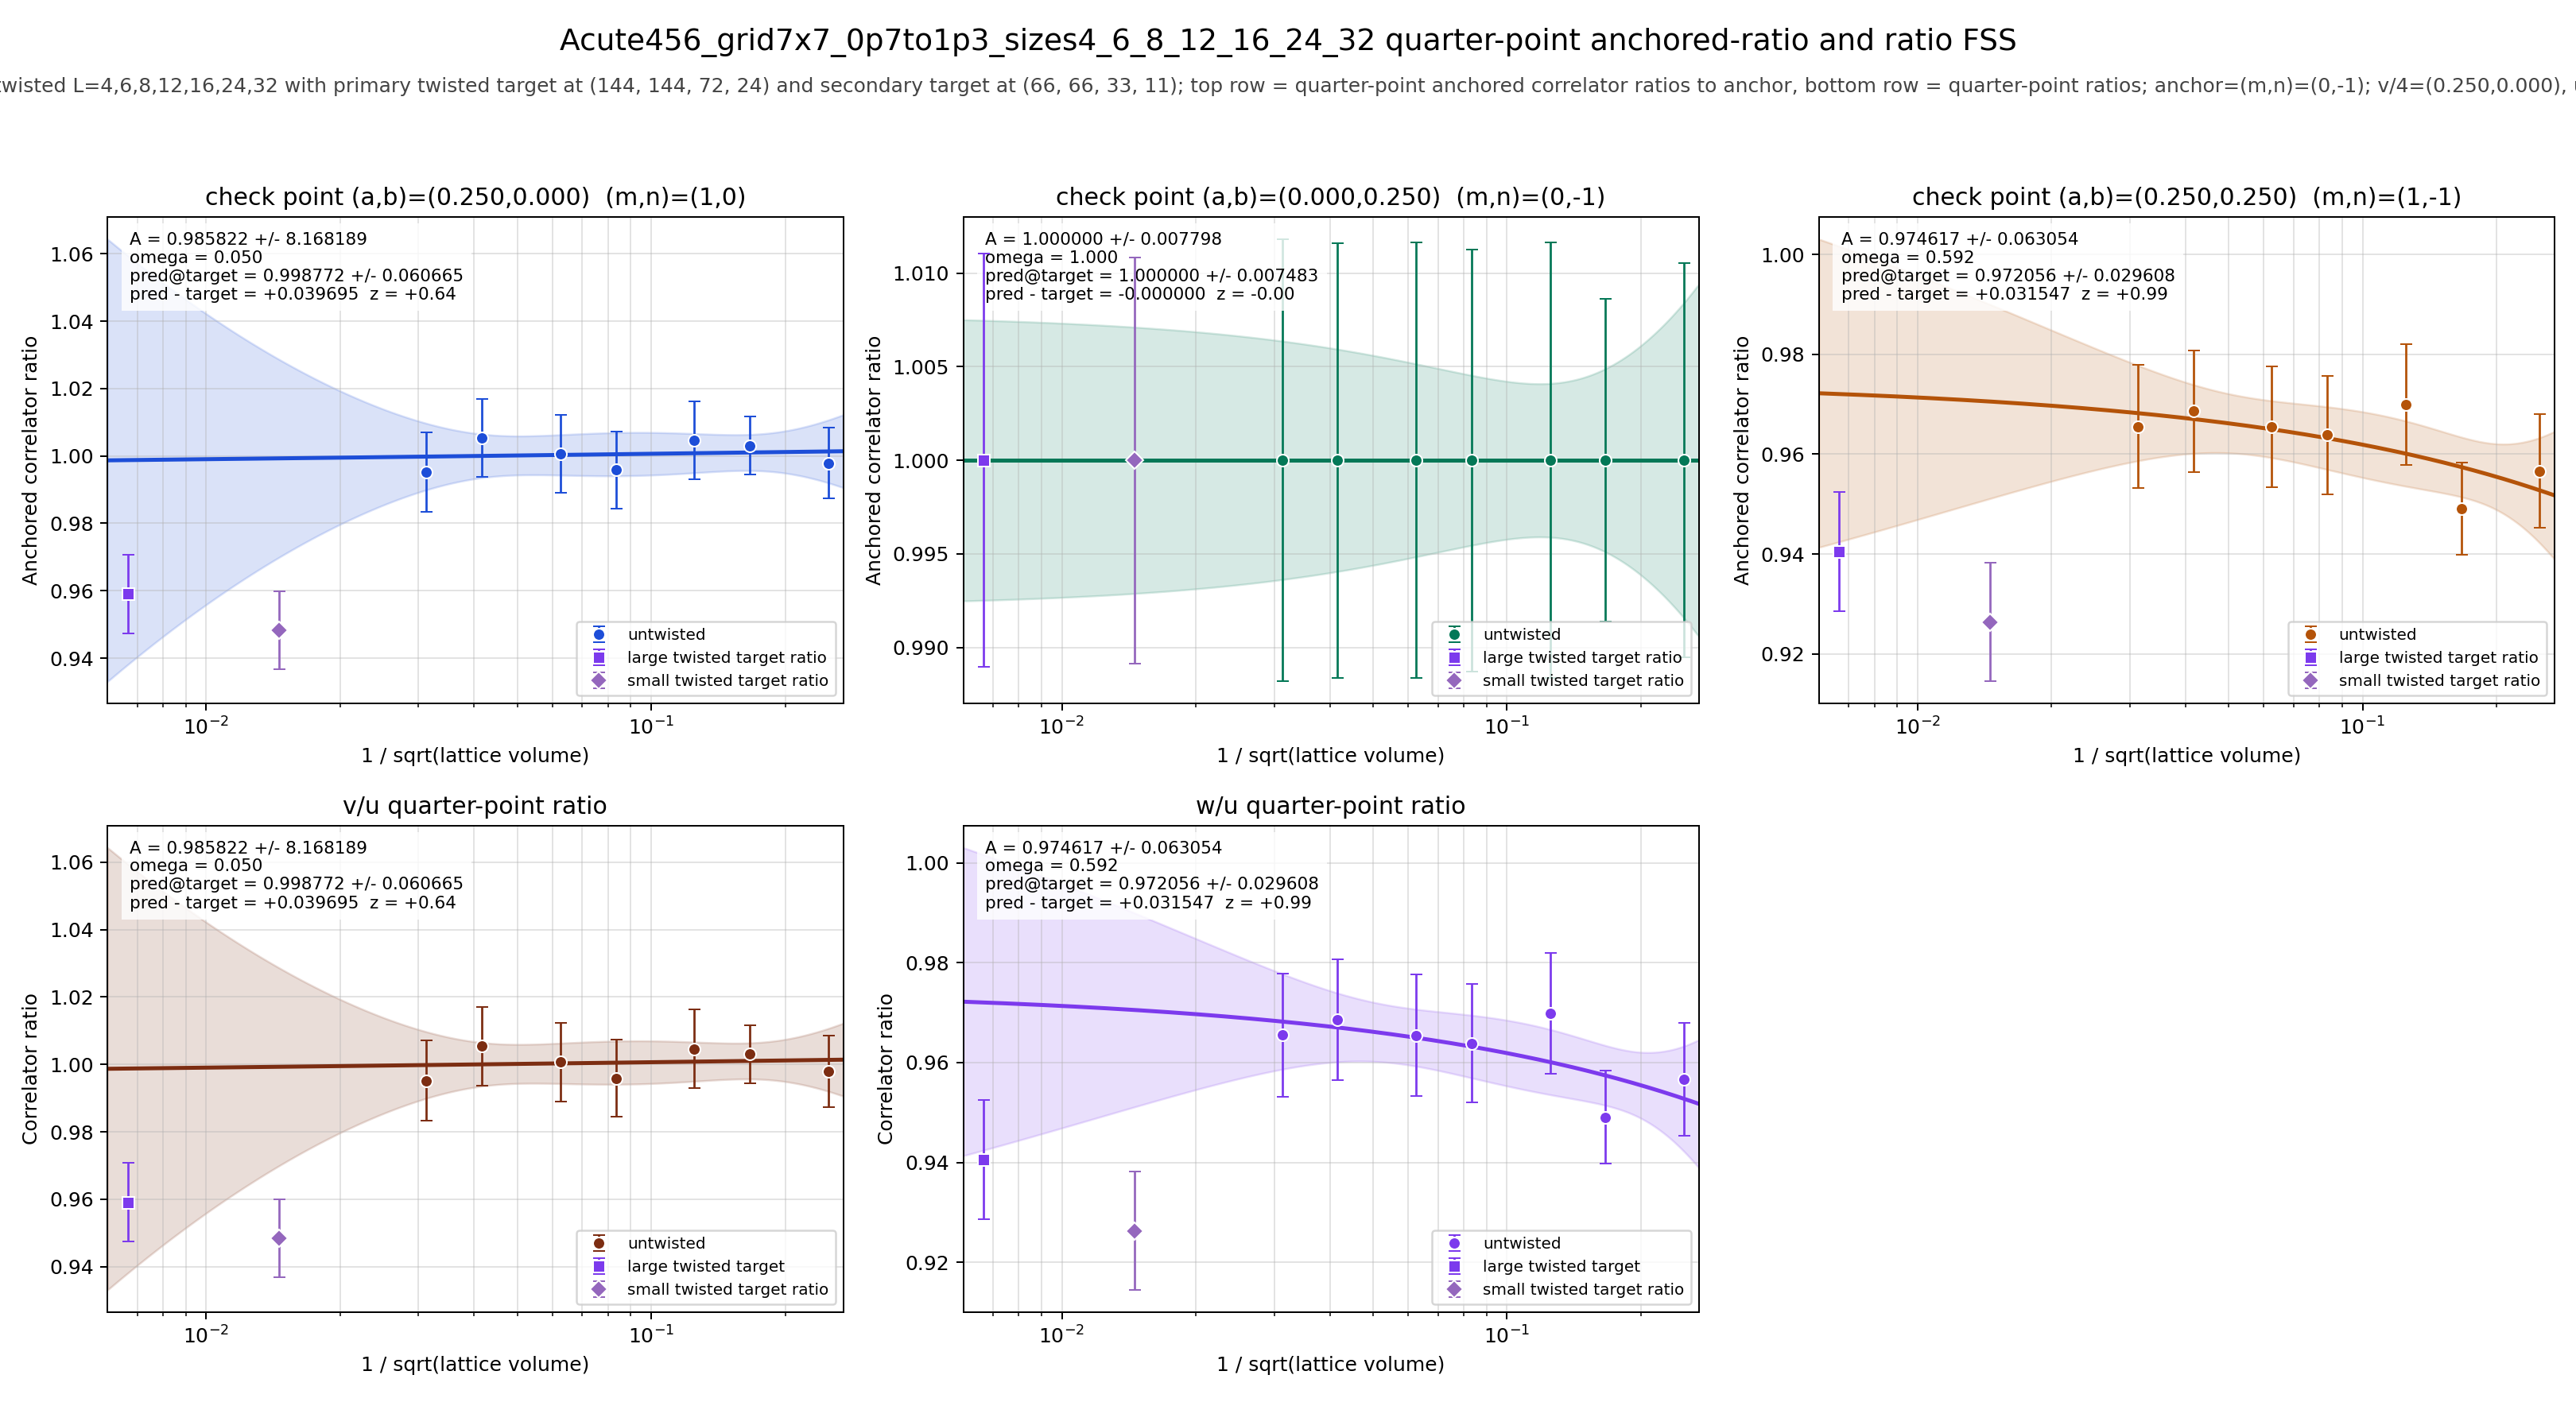

The table this chart was drawn from, first rows:
panel	series	x	y	sigma	fit_A	fit_sigma_A	fit_omega	pred_target	pred_target_sigma	delta_target	z_target	twisted_x	twisted_y	twisted_sigma
v/4	untwisted	0.25	0.9979	0.01059	0.9858	8.168	0.05	0.9988	0.06067	0.0397	0.6426	0.006672	0.9591	0.01167
v/4	untwisted	0.1667	1.003	0.008566	0.9858	8.168	0.05	0.9988	0.06067	0.0397	0.6426	0.006672	0.9591	0.01167
v/4	untwisted	0.125	1.005	0.0116	0.9858	8.168	0.05	0.9988	0.06067	0.0397	0.6426	0.006672	0.9591	0.01167
v/4	untwisted	0.08333	0.9959	0.01144	0.9858	8.168	0.05	0.9988	0.06067	0.0397	0.6426	0.006672	0.9591	0.01167
v/4	untwisted	0.0625	1.001	0.01162	0.9858	8.168	0.05	0.9988	0.06067	0.0397	0.6426	0.006672	0.9591	0.01167
v/4	untwisted	0.04167	1.005	0.0116	0.9858	8.168	0.05	0.9988	0.06067	0.0397	0.6426	0.006672	0.9591	0.01167
v/4	untwisted	0.03125	0.9952	0.01188	0.9858	8.168	0.05	0.9988	0.06067	0.0397	0.6426	0.006672	0.9591	0.01167
v/4	twisted	0.006672	0.9591	0.01167	0.9858	8.168	0.05	0.9988	0.06067	0.0397	0.6426	0.006672	0.9591	0.01167
u/4	untwisted	0.25	1	0.01053	1	0.007798	1	1	0.007483	-0.0000000000	-0.0000000000	0.006672	1	0.01104
u/4	untwisted	0.1667	1	0.008616	1	0.007798	1	1	0.007483	-0.0000000000	-0.0000000000	0.006672	1	0.01104
u/4	untwisted	0.125	1	0.01164	1	0.007798	1	1	0.007483	-0.0000000000	-0.0000000000	0.006672	1	0.01104
u/4	untwisted	0.08333	1	0.01128	1	0.007798	1	1	0.007483	-0.0000000000	-0.0000000000	0.006672	1	0.01104
u/4	untwisted	0.0625	1	0.01165	1	0.007798	1	1	0.007483	-0.0000000000	-0.0000000000	0.006672	1	0.01104
u/4	untwisted	0.04167	1	0.01161	1	0.007798	1	1	0.007483	-0.0000000000	-0.0000000000	0.006672	1	0.01104
u/4	untwisted	0.03125	1	0.01182	1	0.007798	1	1	0.007483	-0.0000000000	-0.0000000000	0.006672	1	0.01104
u/4	twisted	0.006672	1	0.01104	1	0.007798	1	1	0.007483	-0.0000000000	-0.0000000000	0.006672	1	0.01104
w/4	untwisted	0.25	0.9566	0.01135	0.9746	0.06305	0.5918	0.9721	0.02961	0.03155	0.9879	0.006672	0.9405	0.01196
w/4	untwisted	0.1667	0.9491	0.009274	0.9746	0.06305	0.5918	0.9721	0.02961	0.03155	0.9879	0.006672	0.9405	0.01196
w/4	untwisted	0.125	0.9699	0.01211	0.9746	0.06305	0.5918	0.9721	0.02961	0.03155	0.9879	0.006672	0.9405	0.01196
w/4	untwisted	0.08333	0.9638	0.01185	0.9746	0.06305	0.5918	0.9721	0.02961	0.03155	0.9879	0.006672	0.9405	0.01196
w/4	untwisted	0.0625	0.9655	0.01214	0.9746	0.06305	0.5918	0.9721	0.02961	0.03155	0.9879	0.006672	0.9405	0.01196
w/4	untwisted	0.04167	0.9686	0.01213	0.9746	0.06305	0.5918	0.9721	0.02961	0.03155	0.9879	0.006672	0.9405	0.01196
w/4	untwisted	0.03125	0.9655	0.01235	0.9746	0.06305	0.5918	0.9721	0.02961	0.03155	0.9879	0.006672	0.9405	0.01196
w/4	twisted	0.006672	0.9405	0.01196	0.9746	0.06305	0.5918	0.9721	0.02961	0.03155	0.9879	0.006672	0.9405	0.01196
(v/4)/(u/4)	untwisted	0.25	0.9979	0.01059	0.9858	8.168	0.05	0.9988	0.06067	0.0397	0.6426	0.006672	0.9591	0.01167
(v/4)/(u/4)	untwisted	0.1667	1.003	0.008566	0.9858	8.168	0.05	0.9988	0.06067	0.0397	0.6426	0.006672	0.9591	0.01167
(v/4)/(u/4)	untwisted	0.125	1.005	0.0116	0.9858	8.168	0.05	0.9988	0.06067	0.0397	0.6426	0.006672	0.9591	0.01167
(v/4)/(u/4)	untwisted	0.08333	0.9959	0.01144	0.9858	8.168	0.05	0.9988	0.06067	0.0397	0.6426	0.006672	0.9591	0.01167
(v/4)/(u/4)	untwisted	0.0625	1.001	0.01162	0.9858	8.168	0.05	0.9988	0.06067	0.0397	0.6426	0.006672	0.9591	0.01167
(v/4)/(u/4)	untwisted	0.04167	1.005	0.0116	0.9858	8.168	0.05	0.9988	0.06067	0.0397	0.6426	0.006672	0.9591	0.01167
(v/4)/(u/4)	untwisted	0.03125	0.9952	0.01188	0.9858	8.168	0.05	0.9988	0.06067	0.0397	0.6426	0.006672	0.9591	0.01167
(v/4)/(u/4)	twisted	0.006672	0.9591	0.01167	0.9858	8.168	0.05	0.9988	0.06067	0.0397	0.6426	0.006672	0.9591	0.01167
(w/4)/(u/4)	untwisted	0.25	0.9566	0.01135	0.9746	0.06305	0.5918	0.9721	0.02961	0.03155	0.9879	0.006672	0.9405	0.01196
(w/4)/(u/4)	untwisted	0.1667	0.9491	0.009274	0.9746	0.06305	0.5918	0.9721	0.02961	0.03155	0.9879	0.006672	0.9405	0.01196
(w/4)/(u/4)	untwisted	0.125	0.9699	0.01211	0.9746	0.06305	0.5918	0.9721	0.02961	0.03155	0.9879	0.006672	0.9405	0.01196
(w/4)/(u/4)	untwisted	0.08333	0.9638	0.01185	0.9746	0.06305	0.5918	0.9721	0.02961	0.03155	0.9879	0.006672	0.9405	0.01196
(w/4)/(u/4)	untwisted	0.0625	0.9655	0.01214	0.9746	0.06305	0.5918	0.9721	0.02961	0.03155	0.9879	0.006672	0.9405	0.01196
(w/4)/(u/4)	untwisted	0.04167	0.9686	0.01213	0.9746	0.06305	0.5918	0.9721	0.02961	0.03155	0.9879	0.006672	0.9405	0.01196
(w/4)/(u/4)	untwisted	0.03125	0.9655	0.01235	0.9746	0.06305	0.5918	0.9721	0.02961	0.03155	0.9879	0.006672	0.9405	0.01196
(w/4)/(u/4)	twisted	0.006672	0.9405	0.01196	0.9746	0.06305	0.5918	0.9721	0.02961	0.03155	0.9879	0.006672	0.9405	0.01196
